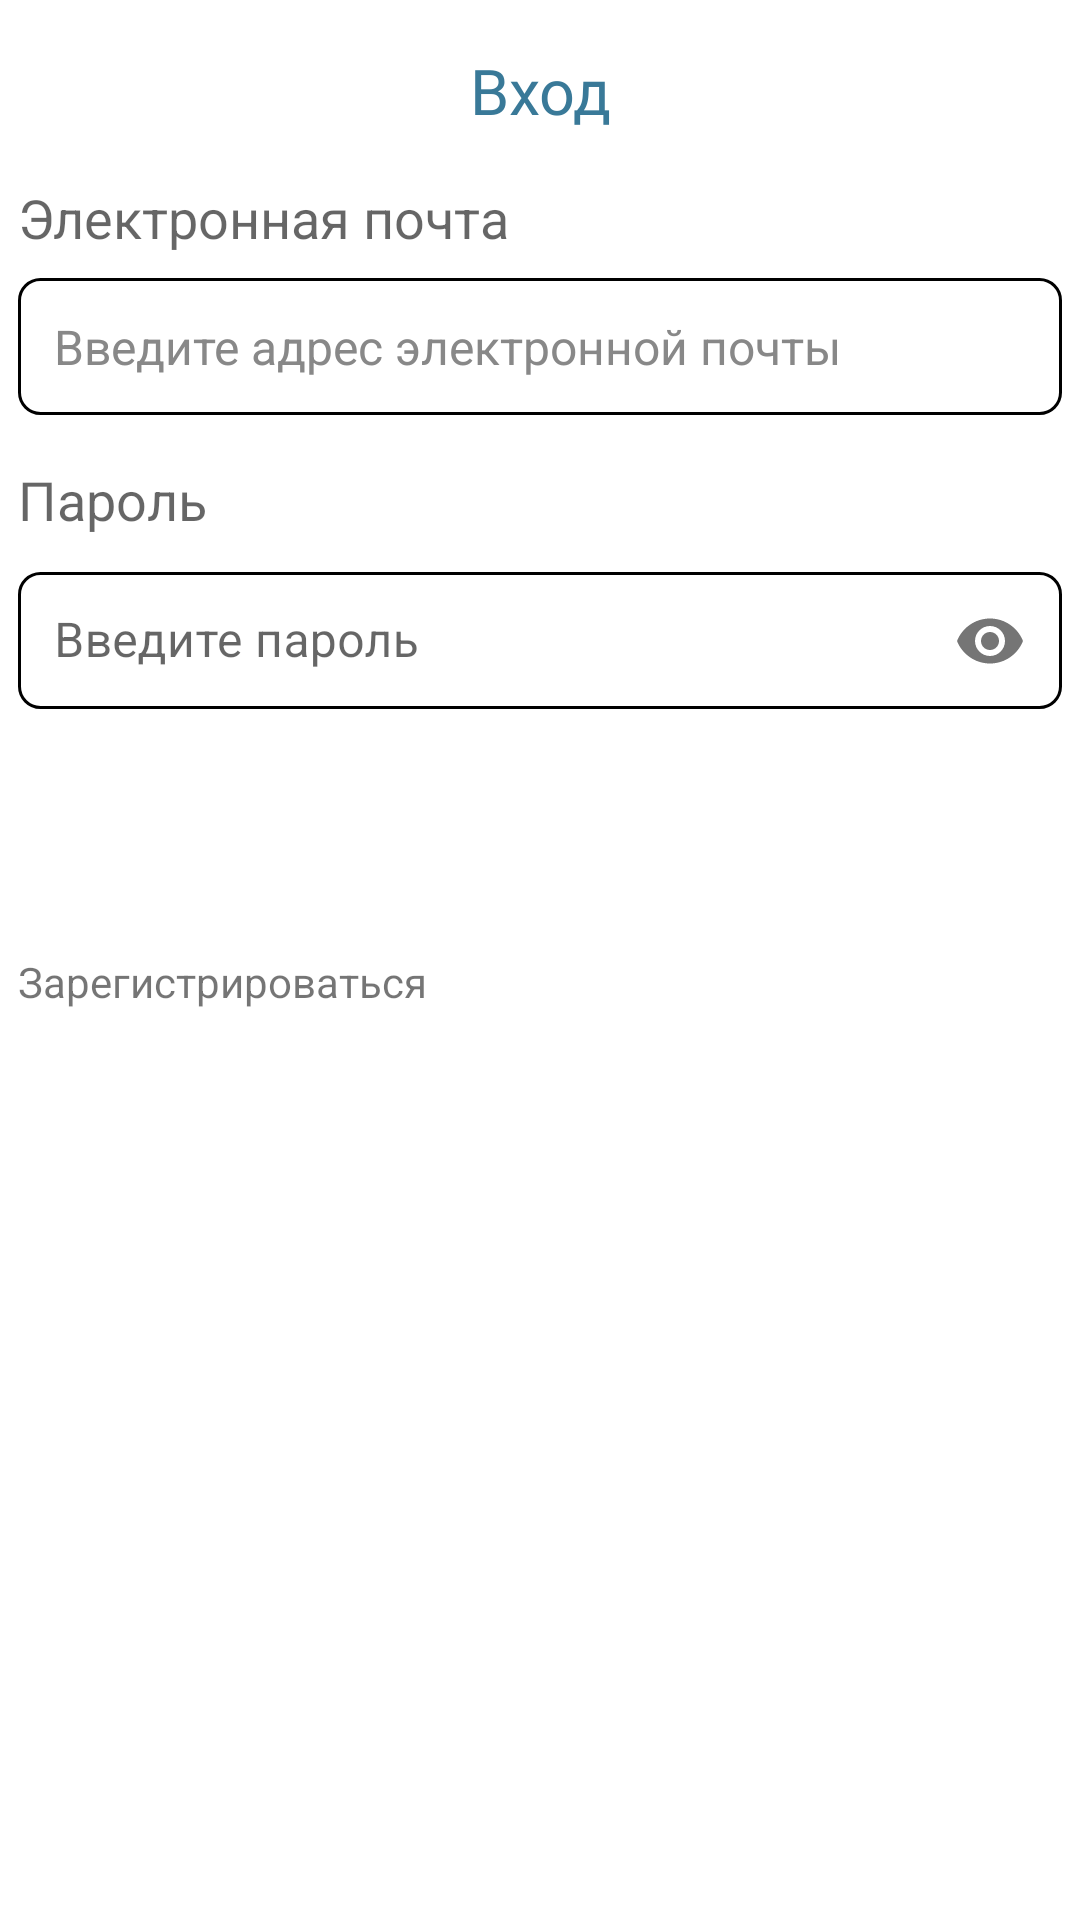

Here is an Android app screen rendered from its layout file. Give the layout XML and the strings, colors and styles it references.
<!-- AndroidManifest.xml: application theme Theme.Hoofit -->
<!-- res/layout/fragment_sign_in.xml -->
<?xml version="1.0" encoding="utf-8"?>
<LinearLayout xmlns:android="http://schemas.android.com/apk/res/android"
    android:layout_width="match_parent"
    android:layout_height="match_parent"
    xmlns:app="http://schemas.android.com/apk/res-auto"
    android:orientation="vertical">

    <TextView
        android:id="@+id/dialogTitle"
        android:layout_width="match_parent"
        android:layout_height="wrap_content"
        android:layout_marginTop="16dp"
        android:fontFamily="@font/montserrat_semibold"
        android:gravity="center"
        android:text="Вход"
        android:textColor="@color/dark_blue"
        android:textSize="21sp" />

    <TextView
        android:id="@+id/textViewEmail"
        android:layout_width="wrap_content"
        android:layout_height="wrap_content"
        android:layout_marginStart="6dp"
        android:layout_marginTop="16dp"

        android:text="Электронная почта"
        android:textAppearance="?android:textAppearanceMedium" />

    <EditText
        android:id="@+id/editTextEmail"
        style="@style/CustomEditTextStyle"
        android:layout_width="match_parent"
        android:layout_height="wrap_content"
        android:layout_marginTop="8dp"
        android:hint="Введите адрес электронной почты"
        android:inputType="textEmailAddress" />

    <TextView
        android:id="@+id/textViewPassword"
        android:layout_width="wrap_content"
        android:layout_height="wrap_content"
        android:layout_marginLeft="6dp"
        android:layout_marginTop="16dp"
        android:text="Пароль"
        android:textAppearance="?android:textAppearanceMedium" />

    <com.google.android.material.textfield.TextInputLayout
        android:id="@+id/text_input_layout_password"
        android:layout_width="match_parent"
        android:layout_height="wrap_content"
        app:passwordToggleEnabled="true"
        android:hint="Введите пароль"
        app:boxBackgroundMode="none">

        <com.google.android.material.textfield.TextInputEditText
            android:id="@+id/editTextPassword"
            android:layout_width="match_parent"
            android:layout_height="wrap_content"
            android:hint=""
            style="@style/CustomEditTextStyle"
            android:inputType="textPassword" />

    </com.google.android.material.textfield.TextInputLayout>

    <Button
        android:id="@+id/buttonLogin"
        style="@style/RoundedButtonStyle"
        android:layout_width="wrap_content"
        android:layout_height="wrap_content"
        android:layout_gravity="center_horizontal"
        android:layout_marginTop="16dp"
        android:text="Войти" />

    <TextView
        android:id="@+id/textViewToRegistration"
        android:layout_width="wrap_content"
        android:layout_height="wrap_content"
        android:layout_marginStart="6dp"
        android:layout_marginTop="16dp"
        android:text="Зарегистрироваться" />

</LinearLayout>
<!-- resources referenced by this layout -->
<resources>
  <color name="dark_blue">#397998</color>
  <style name="CustomEditTextStyle">
          <item name="android:layout_marginRight">6dp</item>
          <item name="android:layout_marginLeft">6dp</item>
          <item name="android:background">@drawable/edit_text_background</item>
          <item name="android:padding">12dp</item>
          <item name="android:textColor">#000000</item>
          <item name="android:textSize">16sp</item>
          <item name="android:hint">Enter text here</item>
          <item name="android:textColorHint">#888888</item>
      </style>
  <style name="RoundedButtonStyle" parent="Widget.AppCompat.Button">
          <item name="android:background">@drawable/round_button</item>
          <item name="android:textColor">@android:color/white</item>
          <item name="android:textAllCaps">false</item>
      </style>
  <style name="Theme.Hoofit" parent="Theme.MaterialComponents.DayNight.NoActionBar">
          
          <item name="colorPrimary">@color/dark_blue</item>
          <item name="colorPrimaryVariant">@color/purple_700</item>
          <item name="colorOnPrimary">@color/white</item>
          
          <item name="colorSecondary">@color/teal_200</item>
          <item name="colorSecondaryVariant">@color/teal_700</item>
          <item name="colorOnSecondary">@color/black</item>
          
          <item name="android:statusBarColor">?attr/colorPrimary</item>
      </style>
  <!-- drawable edit_text_background (drawable) -->
  <?xml version="1.0" encoding="utf-8"?>
  <shape xmlns:android="http://schemas.android.com/apk/res/android"
      android:shape="rectangle">
      <solid android:color="#FFFFFF"/> 
      <stroke android:width="1dp" android:color="#000000"/> 
      <corners android:radius="7dp"/>
  </shape>
  <!-- drawable round_button (drawable) -->
  <?xml version="1.0" encoding="utf-8"?>
  <shape xmlns:android="http://schemas.android.com/apk/res/android"
      android:shape="rectangle">
  
      <corners android:radius="20dp"/>
  </shape>
  <color name="purple_700">#FF3700B3</color>
  <color name="white">#FFFFFFFF</color>
  <color name="teal_200">#FF03DAC5</color>
  <color name="teal_700">#FF018786</color>
  <color name="black">#FF000000</color>
</resources>
